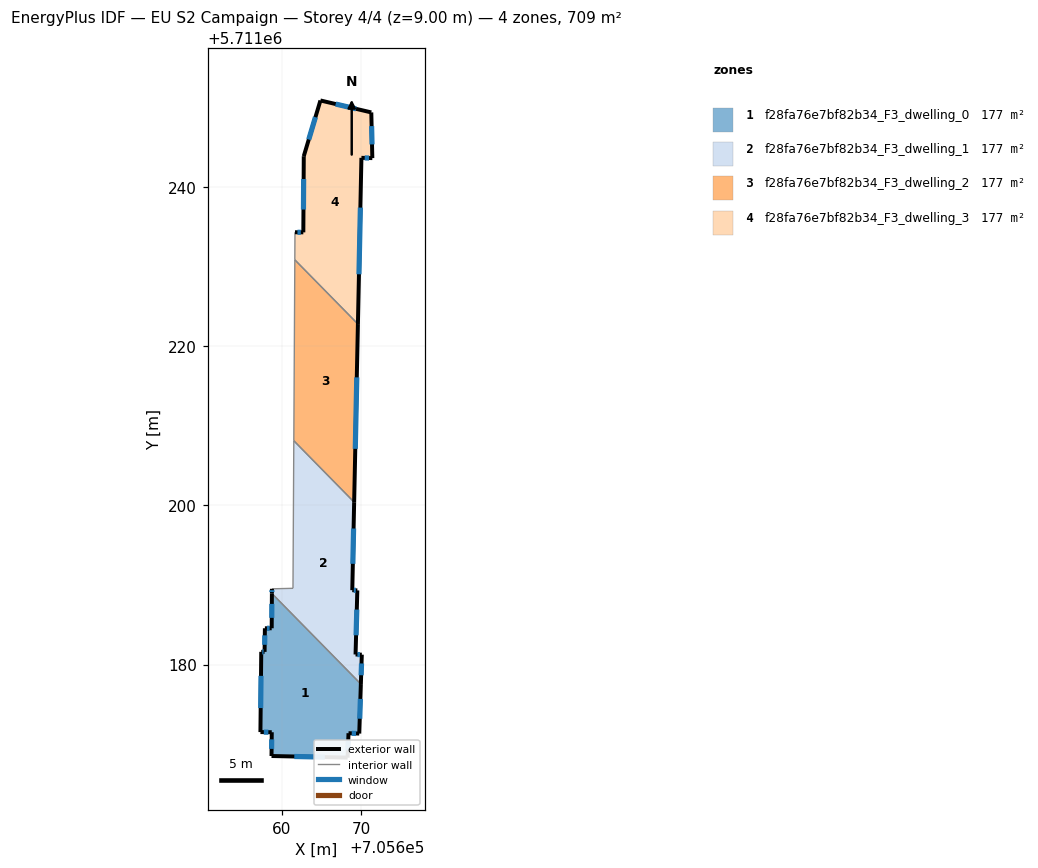
=== STOREY PLAN SPEC (per zone: floor XY polygon, exterior-wall plan segments, windows/doors) ===
zone 1: f28fa76e7bf82b34_F3_dwelling_0  (177.3 m²)
  floor: (705658.74, 5711188.93) (705669.92, 5711177.55) (705669.72, 5711171.33) (705668.37, 5711171.37) (705668.26, 5711168.31) (705658.69, 5711168.51) (705658.73, 5711171.50) (705657.30, 5711171.51) (705657.41, 5711181.60) (705657.82, 5711181.59) (705657.86, 5711184.56) (705658.72, 5711184.56)
  exterior wall: (705657.41, 5711181.60) – (705657.30, 5711171.51)  [10.1 m]
    window: (705657.38, 5711178.58) – (705657.33, 5711174.53)  [4.9 m²]
  exterior wall: (705657.82, 5711181.59) – (705657.41, 5711181.60)  [0.4 m]
    window: (705657.70, 5711181.59) – (705657.53, 5711181.60)  [0.2 m²]
  exterior wall: (705657.86, 5711184.56) – (705657.82, 5711181.59)  [3.0 m]
    window: (705657.85, 5711183.67) – (705657.84, 5711182.48)  [1.4 m²]
  exterior wall: (705658.72, 5711184.56) – (705657.86, 5711184.56)  [0.9 m]
    window: (705658.46, 5711184.56) – (705658.12, 5711184.56)  [0.4 m²]
  exterior wall: (705658.74, 5711188.93) – (705658.72, 5711184.56)  [4.4 m]
    window: (705658.74, 5711187.62) – (705658.73, 5711185.87)  [2.1 m²]
  exterior wall: (705669.72, 5711171.33) – (705669.92, 5711177.55)  [6.2 m]
    window: (705669.78, 5711173.19) – (705669.86, 5711175.69)  [3.0 m²]
  exterior wall: (705668.37, 5711171.37) – (705669.72, 5711171.33)  [1.4 m]
    window: (705668.77, 5711171.36) – (705669.31, 5711171.34)  [0.7 m²]
  exterior wall: (705668.26, 5711168.31) – (705668.37, 5711171.37)  [3.1 m]
    window: (705668.29, 5711169.22) – (705668.34, 5711170.45)  [1.5 m²]
  exterior wall: (705658.69, 5711168.51) – (705668.26, 5711168.31)  [9.6 m]
    window: (705661.56, 5711168.45) – (705665.39, 5711168.37)  [4.6 m²]
  exterior wall: (705658.73, 5711171.50) – (705658.69, 5711168.51)  [3.0 m]
    window: (705658.72, 5711170.60) – (705658.70, 5711169.40)  [1.4 m²]
  exterior wall: (705657.30, 5711171.51) – (705658.73, 5711171.50)  [1.4 m]
    window: (705657.73, 5711171.51) – (705658.30, 5711171.50)  [0.7 m²]
  interior walls: 1
zone 2: f28fa76e7bf82b34_F3_dwelling_1  (177.2 m²)
  floor: (705669.08, 5711200.40) (705668.84, 5711189.34) (705669.48, 5711189.31) (705669.25, 5711181.26) (705670.04, 5711181.24) (705669.92, 5711177.55) (705658.74, 5711188.93) (705658.75, 5711189.51) (705661.39, 5711189.58) (705661.50, 5711208.12)
  exterior wall: (705668.84, 5711189.34) – (705669.08, 5711200.40)  [11.1 m]
    window: (705668.91, 5711192.65) – (705669.01, 5711197.09)  [5.3 m²]
  exterior wall: (705669.48, 5711189.31) – (705668.84, 5711189.34)  [0.6 m]
    window: (705669.29, 5711189.32) – (705669.03, 5711189.34)  [0.3 m²]
  exterior wall: (705669.25, 5711181.26) – (705669.48, 5711189.31)  [8.1 m]
    window: (705669.32, 5711183.67) – (705669.41, 5711186.90)  [3.9 m²]
  exterior wall: (705670.04, 5711181.24) – (705669.25, 5711181.26)  [0.8 m]
    window: (705669.80, 5711181.25) – (705669.49, 5711181.26)  [0.4 m²]
  exterior wall: (705669.92, 5711177.55) – (705670.04, 5711181.24)  [3.7 m]
    window: (705669.96, 5711178.65) – (705670.00, 5711180.14)  [1.8 m²]
  exterior wall: (705658.75, 5711189.51) – (705658.74, 5711188.93)  [0.6 m]
    window: (705658.75, 5711189.34) – (705658.74, 5711189.10)  [0.3 m²]
  interior walls: 4
zone 3: f28fa76e7bf82b34_F3_dwelling_2  (177.3 m²)
  floor: (705661.62, 5711230.85) (705669.55, 5711222.78) (705669.08, 5711200.40) (705661.50, 5711208.12)
  exterior wall: (705669.08, 5711200.40) – (705669.55, 5711222.78)  [22.4 m]
    window: (705669.22, 5711207.10) – (705669.41, 5711216.08)  [10.8 m²]
  interior walls: 3
zone 4: f28fa76e7bf82b34_F3_dwelling_3  (177.3 m²)
  floor: (705671.23, 5711249.37) (705671.36, 5711243.62) (705669.99, 5711243.66) (705669.55, 5711222.78) (705661.62, 5711230.85) (705661.64, 5711234.31) (705662.69, 5711234.30) (705662.75, 5711243.87) (705664.84, 5711250.87)
  exterior wall: (705671.23, 5711249.37) – (705664.84, 5711250.87)  [6.6 m]
    window: (705669.32, 5711249.81) – (705666.75, 5711250.42)  [3.2 m²]
  exterior wall: (705671.36, 5711243.62) – (705671.23, 5711249.37)  [5.7 m]
    window: (705671.32, 5711245.34) – (705671.27, 5711247.65)  [2.8 m²]
  exterior wall: (705669.99, 5711243.66) – (705671.36, 5711243.62)  [1.4 m]
    window: (705670.40, 5711243.65) – (705670.95, 5711243.63)  [0.7 m²]
  exterior wall: (705669.55, 5711222.78) – (705669.99, 5711243.66)  [20.9 m]
    window: (705669.68, 5711229.03) – (705669.86, 5711237.41)  [10.1 m²]
  exterior wall: (705662.69, 5711234.30) – (705661.64, 5711234.31)  [1.1 m]
    window: (705662.38, 5711234.30) – (705661.96, 5711234.31)  [0.5 m²]
  exterior wall: (705662.75, 5711243.87) – (705662.69, 5711234.30)  [9.6 m]
    window: (705662.73, 5711241.00) – (705662.71, 5711237.16)  [4.6 m²]
  exterior wall: (705664.84, 5711250.87) – (705662.75, 5711243.87)  [7.3 m]
    window: (705664.21, 5711248.77) – (705663.38, 5711245.96)  [3.5 m²]
  interior walls: 2

=== DERIVED (storey summary) ===
Building: EU S2 Campaign
Storey: 4 of 4  (floor level z = 9.00 m)
Storey gross floor area: 709.0 m²
Zones on this storey: 4
  - f28fa76e7bf82b34_F3_dwelling_0: floor 177.3 m²; exterior wall 43.3 m (129.9 m²); 11 window(s) 20.9 m²; WWR 16.1%
  - f28fa76e7bf82b34_F3_dwelling_1: floor 177.2 m²; exterior wall 24.8 m (74.4 m²); 6 window(s) 12.0 m²; WWR 16.1%
  - f28fa76e7bf82b34_F3_dwelling_2: floor 177.3 m²; exterior wall 22.4 m (67.1 m²); 1 window(s) 10.8 m²; WWR 16.1%
  - f28fa76e7bf82b34_F3_dwelling_3: floor 177.3 m²; exterior wall 52.5 m (157.5 m²); 7 window(s) 25.4 m²; WWR 16.1%
Zone adjacency (shared interzone walls):
  - f28fa76e7bf82b34_F3_dwelling_0 ↔ f28fa76e7bf82b34_F3_dwelling_1
  - f28fa76e7bf82b34_F3_dwelling_1 ↔ f28fa76e7bf82b34_F3_dwelling_2
  - f28fa76e7bf82b34_F3_dwelling_2 ↔ f28fa76e7bf82b34_F3_dwelling_3